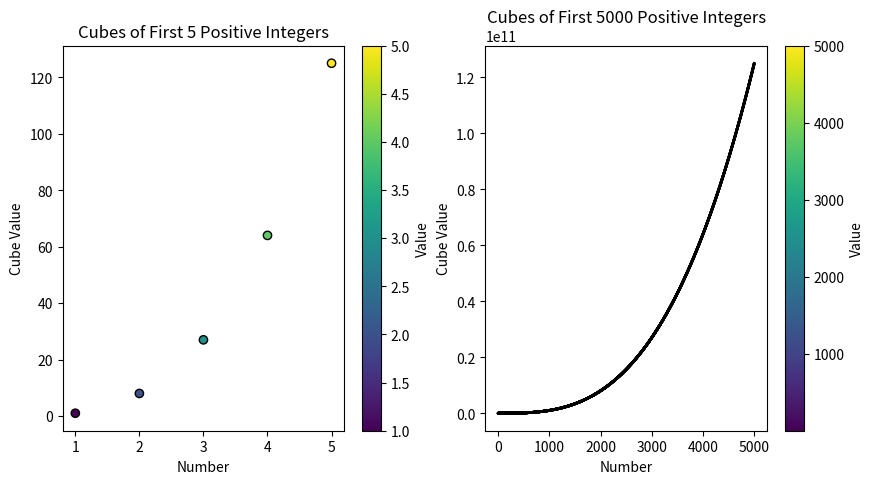

Reproduce this figure in Python.
import matplotlib.pyplot as plt
import numpy as np

# 计算前5个正整数的立方值
x1 = list(range(1, 6))
y1 = [i**3 for i in x1]

# 计算前5000个正整数的立方值
x2 = list(range(1, 5001))
y2 = [i**3 for i in x2]

# 创建一个颜色映射
cmap = plt.get_cmap("viridis")

# 绘制前5个正整数的立方值，带颜色映射
plt.figure(figsize=(10, 5))

plt.subplot(1, 2, 1)
sc1 = plt.scatter(x1, y1, c=x1, cmap=cmap, edgecolor='k')
plt.colorbar(sc1, label='Value')
plt.title('Cubes of First 5 Positive Integers')
plt.xlabel('Number')
plt.ylabel('Cube Value')

# 绘制前5000个正整数的立方值，带颜色映射
plt.subplot(1, 2, 2)
sc2 = plt.scatter(x2, y2, c=x2, cmap=cmap, edgecolor='k', s=1)
plt.colorbar(sc2, label='Value')
plt.title('Cubes of First 5000 Positive Integers')
plt.xlabel('Number')
plt.ylabel('Cube Value')

# 显示图形
plt.show()
